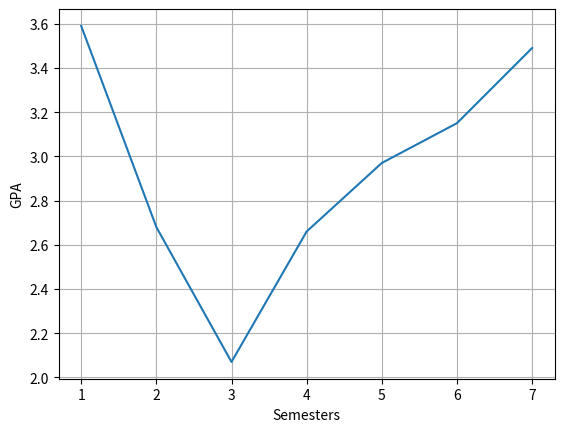

Generate this figure with matplotlib:
import matplotlib.pyplot as plt 
import numpy as np
x = [1,2,3,4,5,6,7]
y = [3.59, 2.68, 2.07, 2.66, 2.97, 3.15, 3.49]
plt.plot(x, y)
plt.xlabel('Semesters')
plt.ylabel('GPA')
plt.grid()
plt.show()
